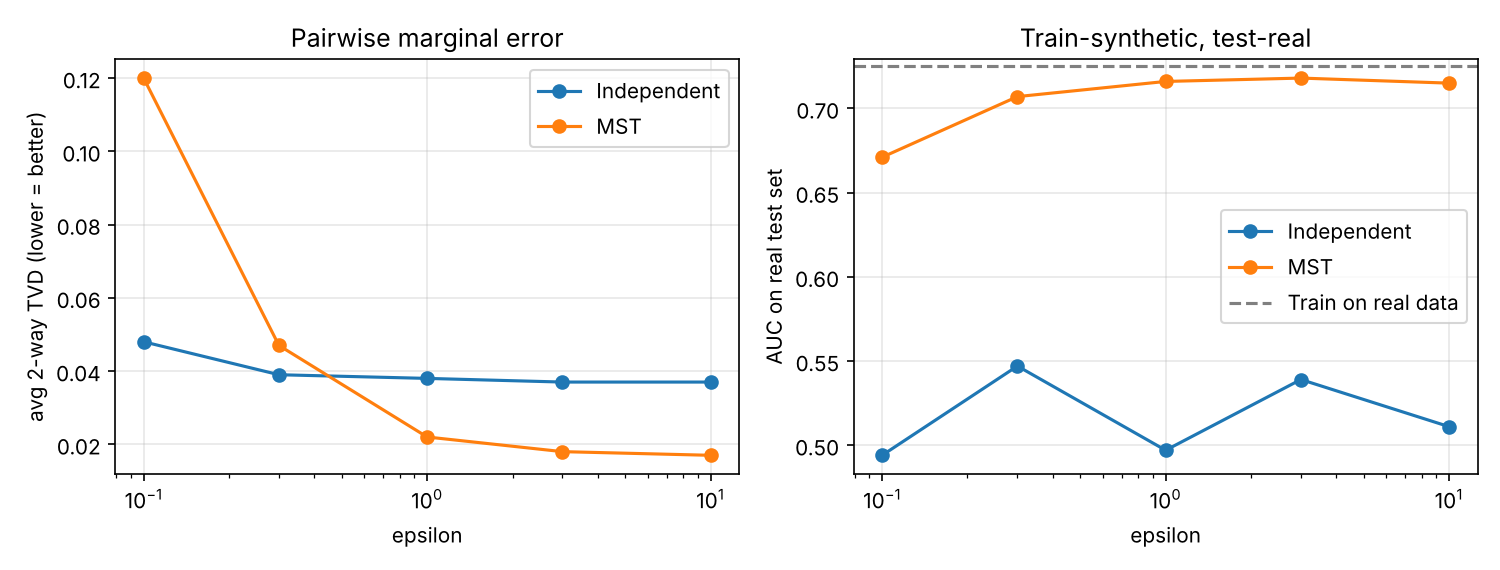

The data file committed next to this chart (first rows):
method, epsilon, tvd_1way, tvd_2way, tstr_accuracy, tstr_auc, exact_match_rate
Independent, 0.1, 0.014, 0.048, 0.757, 0.494, 0.71
Independent, 0.3, 0.006, 0.039, 0.757, 0.547, 0.713
Independent, 1.0, 0.005, 0.038, 0.757, 0.497, 0.716
Independent, 3.0, 0.005, 0.037, 0.757, 0.539, 0.717
Independent, 10.0, 0.005, 0.037, 0.757, 0.511, 0.716
MST, 0.1, 0.061, 0.12, 0.756, 0.671, 0.702
MST, 0.3, 0.022, 0.047, 0.756, 0.707, 0.791
MST, 1.0, 0.007, 0.022, 0.762, 0.716, 0.806
MST, 3.0, 0.005, 0.018, 0.762, 0.718, 0.809
MST, 10.0, 0.005, 0.017, 0.762, 0.715, 0.81
